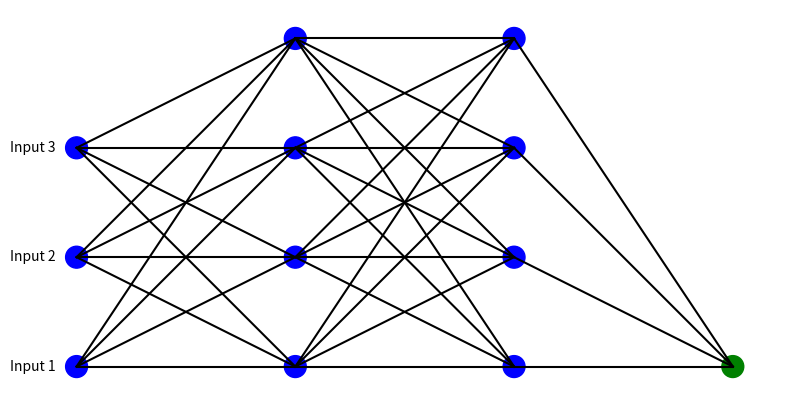

Here is the Python script that generated this plot:
import numpy as np
import matplotlib.pyplot as plt


class Neuron:
    def __init__(self, n_inputs, bias=0., weights=None):
        self.b = bias
        if weights is not None:
            self.ws = np.array(weights)
        else:
            self.ws = np.random.rand(n_inputs)

        # Store inputs and outputs for backpropagation
        self.last_input = None
        self.last_output = None

    def _f(self, x):  # activation function (here: leaky_relu)
        return np.maximum(x * 0.1, x)

    def _f_derivative(self, x):  # derivative of the leaky_relu
        return np.where(x > 0, 1, 0.1)

    def __call__(self, xs):  # forward pass
        self.last_input = xs
        z = xs @ self.ws + self.b
        self.last_output = self._f(z)
        return self.last_output


class Layer:
    def __init__(self, n_neurons, n_inputs_per_neuron):
        self.neurons = [Neuron(n_inputs_per_neuron) for _ in range(n_neurons)]

    def __call__(self, inputs):
        outputs = np.array([neuron(inputs) for neuron in self.neurons])
        return outputs


class NeuralNetwork:
    def __init__(self, layer_sizes):
        self.layers = []
        for i in range(1, len(layer_sizes)):
            self.layers.append(Layer(layer_sizes[i], layer_sizes[i - 1]))

    def __call__(self, inputs):
        for layer in self.layers:
            inputs = layer(inputs)
        return inputs

    def visualize(self):
        # Visualization of the network structure
        fig, ax = plt.subplots(figsize=(10, 5))

        layer_sizes = [len(self.layers[0].neurons[0].ws)] + [len(layer.neurons) for layer in self.layers]
        v_spacing = 1
        h_spacing = 2

        # Nodes
        for i, layer_size in enumerate(layer_sizes):
            for j in range(layer_size):
                x = i * h_spacing
                y = j * v_spacing
                ax.add_patch(plt.Circle((x, y), 0.1, color='blue' if i < len(layer_sizes) - 1 else 'green'))
                if i == 0:
                    ax.text(x - 0.4, y, f'Input {j + 1}', ha='center', va='center')

        # Edges
        for i, (layer_size_a, layer_size_b) in enumerate(zip(layer_sizes[:-1], layer_sizes[1:])):
            for j in range(layer_size_a):
                for k in range(layer_size_b):
                    x1, y1 = i * h_spacing, j * v_spacing
                    x2, y2 = (i + 1) * h_spacing, k * v_spacing
                    ax.plot([x1, x2], [y1, y2], 'k-')

        ax.set_aspect('equal')
        ax.axis('off')
        plt.show()


nn = NeuralNetwork([3, 4, 4, 1])
nn.visualize()
